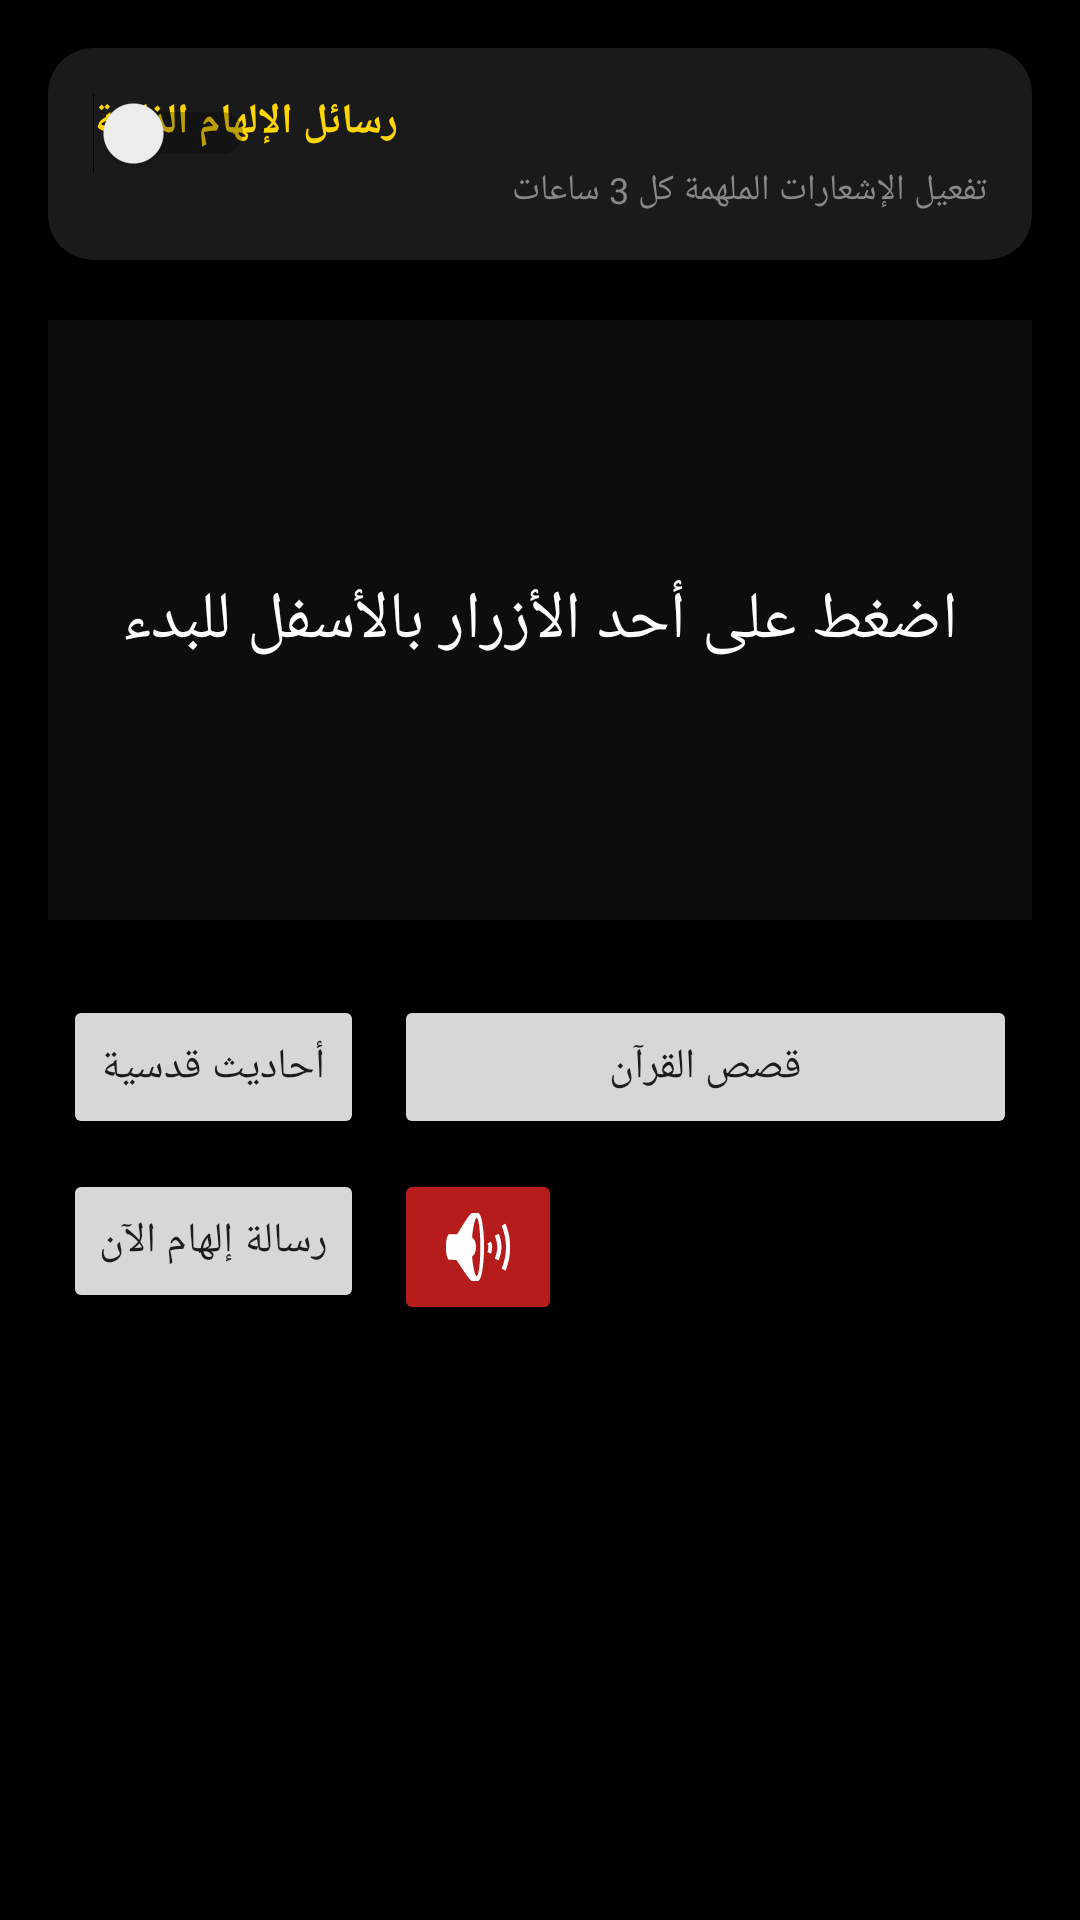

Produce the Android XML layout that renders to this screen, including the resource entries it uses.
<!-- AndroidManifest.xml: application theme Theme.MirrorScorpion -->
<!-- res/layout/activity_stories_v2.xml -->
<?xml version="1.0" encoding="utf-8"?>
<ScrollView xmlns:android="http://schemas.android.com/apk/res/android"
    android:layout_width="match_parent"
    android:layout_height="match_parent"
    android:background="#000000"
    android:padding="16dp">

    <LinearLayout
        android:layout_width="match_parent"
        android:layout_height="wrap_content"
        android:orientation="vertical">

        <androidx.cardview.widget.CardView
            android:layout_width="match_parent"
            android:layout_height="wrap_content"
            xmlns:app="http://schemas.android.com/apk/res-auto"
            app:cardBackgroundColor="#1A1A1A"
            app:cardCornerRadius="15dp"
            android:layout_marginBottom="20dp">
            
            <RelativeLayout
                android:layout_width="match_parent"
                android:layout_height="wrap_content"
                android:padding="15dp">
                <TextView
                    android:id="@+id/tv_inspire_title"
                    android:layout_width="wrap_content"
                    android:layout_height="wrap_content"
                    android:text="رسائل الإلهام الذكية"
                    android:textColor="#FFD600"
                    android:textStyle="bold"/>
                <Switch
                    android:id="@+id/switch_inspiration"
                    android:layout_width="wrap_content"
                    android:layout_height="wrap_content"
                    android:layout_alignParentLeft="true"/>
                <TextView
                    android:layout_below="@id/tv_inspire_title"
                    android:layout_width="match_parent"
                    android:layout_height="wrap_content"
                    android:text="تفعيل الإشعارات الملهمة كل 3 ساعات"
                    android:textColor="#888888"
                    android:textSize="12sp"
                    android:layout_marginTop="5dp"/>
            </RelativeLayout>
        </androidx.cardview.widget.CardView>

        <TextView
            android:id="@+id/tv_content_display"
            android:layout_width="match_parent"
            android:layout_height="wrap_content"
            android:minHeight="200dp"
            android:background="#0D0D0D"
            android:padding="20dp"
            android:textColor="#FFFFFF"
            android:textSize="22sp"
            android:gravity="center"
            android:lineSpacingExtra="8dp"
            android:text="اضغط على أحد الأزرار بالأسفل للبدء"/>

        <GridLayout
            android:layout_width="match_parent"
            android:layout_height="wrap_content"
            android:columnCount="2"
            android:layout_marginTop="20dp">
            
            <Button android:id="@+id/btn_hadith" android:text="أحاديث قدسية" android:layout_margin="5dp" android:layout_gravity="fill_horizontal"/>
            <Button android:id="@+id/btn_quran_stories" android:text="قصص القرآن" android:layout_margin="5dp" android:layout_gravity="fill_horizontal"/>
            <Button android:id="@+id/btn_ai_message" android:text="رسالة إلهام الآن" android:layout_margin="5dp" android:layout_gravity="fill_horizontal"/>
            <ImageButton android:id="@+id/btn_speak_story" android:src="@android:drawable/ic_lock_silent_mode_off" android:layout_margin="5dp" android:backgroundTint="#B71C1C"/>
        </GridLayout>

    </LinearLayout>
</ScrollView>
<!-- resources referenced by this layout -->
<resources>
  <style name="Theme.MirrorScorpion" parent="Theme.MaterialComponents.DayNight.NoActionBar" />
</resources>
